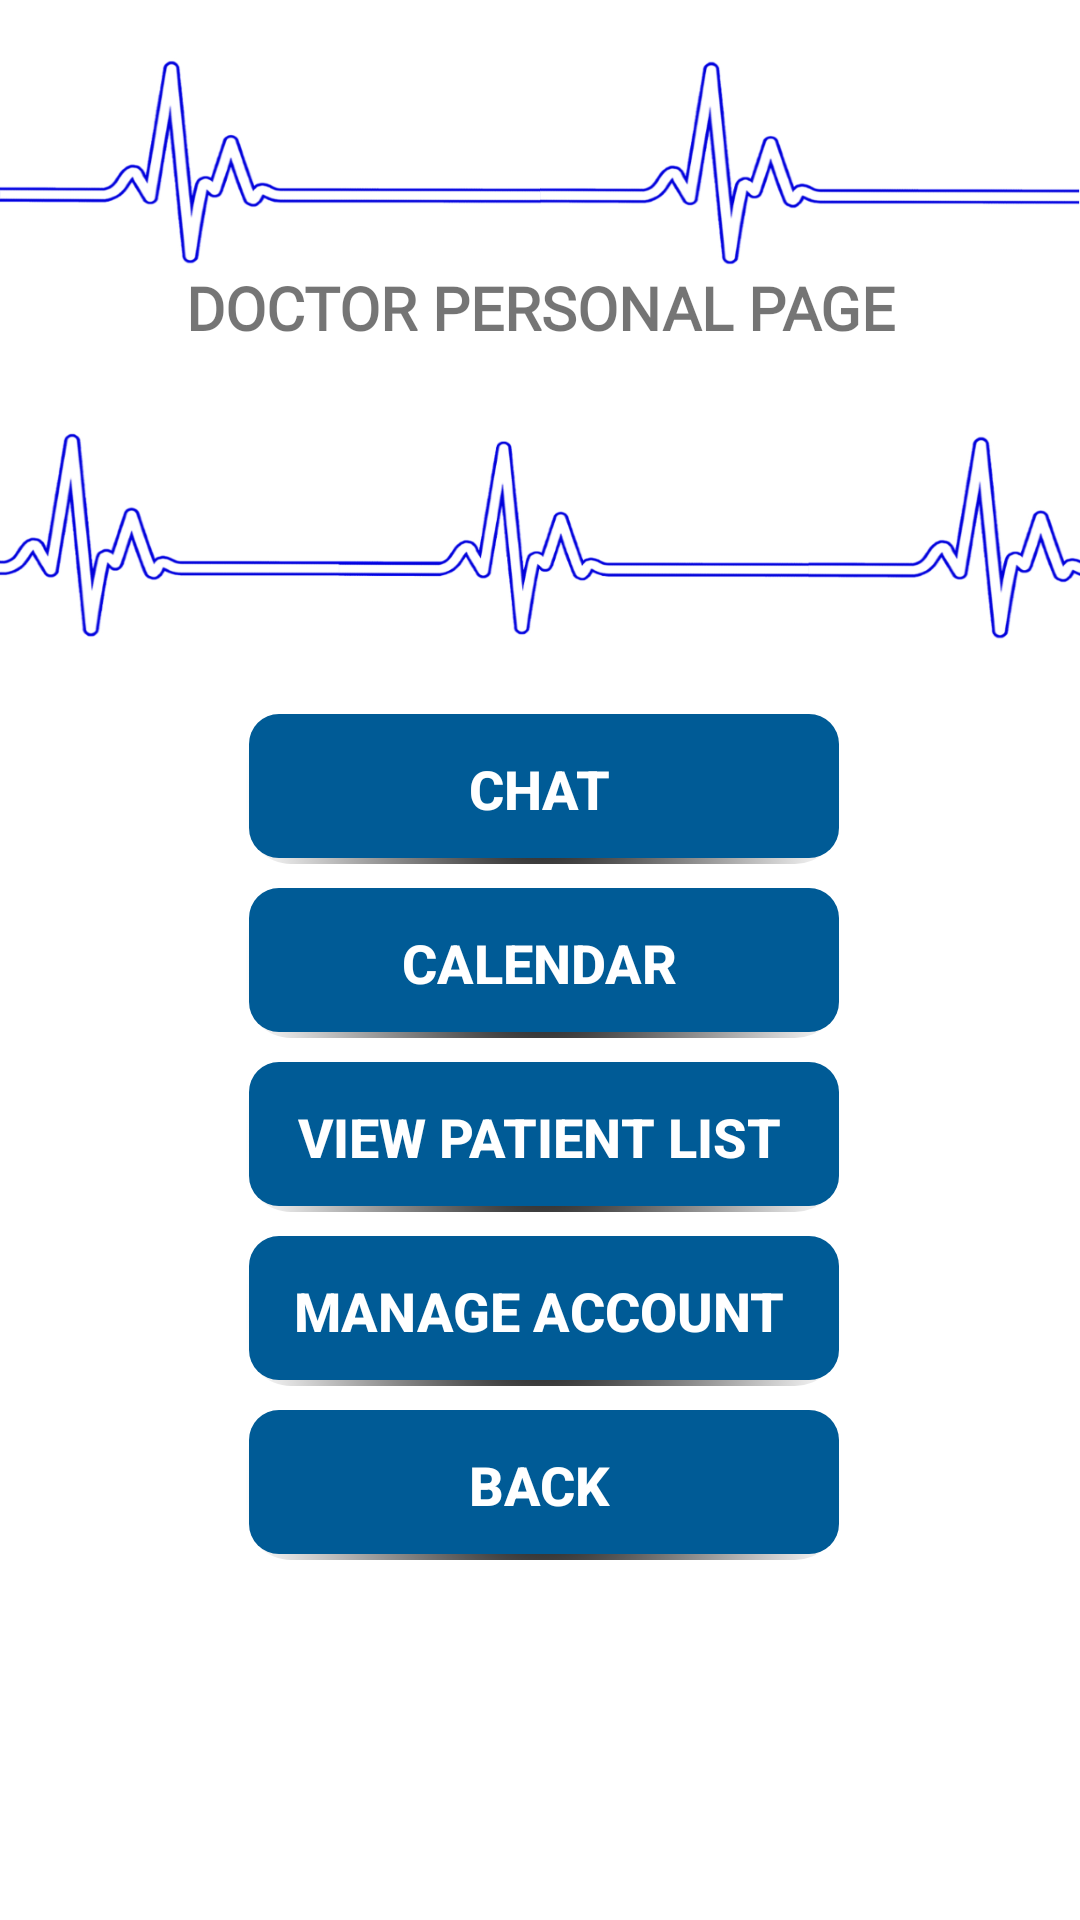

Write the Android layout XML for this screen, with the resource values it uses.
<!-- AndroidManifest.xml: application theme AppTheme -->
<!-- res/layout/activity_doctor_page.xml -->
<?xml version="1.0" encoding="utf-8"?>
<android.support.constraint.ConstraintLayout xmlns:android="http://schemas.android.com/apk/res/android"
    xmlns:app="http://schemas.android.com/apk/res-auto"
    xmlns:tools="http://schemas.android.com/tools"
    android:focusable="true"
    android:focusableInTouchMode="true"
    android:layout_width="match_parent"
    android:layout_height="match_parent"
    android:background="@drawable/a1_242"
    tools:context=".Activities.DoctorPageActivity">


    <TextView
        android:id="@+id/textView5"
        android:layout_width="0dp"
        android:layout_height="80dp"
        android:layout_marginStart="8dp"
        android:layout_marginTop="8dp"
        android:layout_marginEnd="8dp"
        android:layout_marginBottom="390dp"
        android:fontFamily="@font/prosto_one"
        android:text="@string/cevaaa1"
        android:textAlignment="center"
        android:textAllCaps="true"
        android:textColor="@color/common_google_signin_btn_text_dark_focused"
        android:textSize="20sp"
        android:textStyle="bold"
        app:layout_constraintBottom_toBottomOf="parent"
        app:layout_constraintEnd_toEndOf="parent"
        app:layout_constraintHorizontal_bias="0.0"
        app:layout_constraintStart_toStartOf="parent"
        app:layout_constraintTop_toTopOf="parent" />

    <Button
        android:id="@+id/bttnDoctorChat"
        android:layout_width="200dp"
        android:layout_height="50dp"
        android:layout_marginStart="16dp"
        android:layout_marginEnd="16dp"
        android:layout_marginBottom="8dp"
        android:background="@drawable/button_border"
        android:text="CHAT"
        android:textColor="#FFFF"
        android:textSize="18sp"
        android:textStyle="bold"
        app:layout_constraintBottom_toTopOf="@+id/bttnDoctorCalendar"
        app:layout_constraintEnd_toEndOf="parent"
        app:layout_constraintStart_toStartOf="parent" />

    <Button
        android:id="@+id/bttnDoctorCalendar"
        android:layout_width="200dp"
        android:layout_height="50dp"
        android:layout_marginStart="16dp"
        android:layout_marginEnd="16dp"
        android:layout_marginBottom="8dp"
        android:background="@drawable/button_border"
        android:text="CALENDAR"
        android:textColor="#FFFF"
        android:textSize="18sp"
        android:textStyle="bold"
        app:layout_constraintBottom_toTopOf="@+id/bttnPatientList"
        app:layout_constraintEnd_toEndOf="parent"
        app:layout_constraintStart_toStartOf="parent" />

    <Button
        android:id="@+id/bttnPatientList"
        android:layout_width="200dp"
        android:layout_height="50dp"
        android:layout_marginStart="16dp"
        android:layout_marginEnd="16dp"
        android:layout_marginBottom="8dp"
        android:background="@drawable/button_border"
        android:text="@string/ViewPatRes"
        android:textColor="#FFFF"
        android:textSize="18sp"
        android:textStyle="bold"
        app:layout_constraintBottom_toTopOf="@+id/bttnManageAccount"
        app:layout_constraintEnd_toEndOf="parent"
        app:layout_constraintStart_toStartOf="parent" />

    <Button
        android:id="@+id/bttnManageAccount"
        android:layout_width="200dp"
        android:layout_height="50dp"
        android:layout_marginStart="16dp"
        android:layout_marginEnd="16dp"
        android:layout_marginBottom="8dp"
        android:background="@drawable/button_border"
        android:text="@string/bttnManageAccount"
        android:textColor="#FFFF"
        android:textSize="18sp"
        android:textStyle="bold"
        app:layout_constraintBottom_toTopOf="@+id/bttnBack11"
        app:layout_constraintEnd_toEndOf="parent"
        app:layout_constraintStart_toStartOf="parent" />

    <Button
        android:id="@+id/bttnBack11"
        android:layout_width="200dp"
        android:layout_height="50dp"
        android:layout_marginStart="16dp"
        android:layout_marginEnd="16dp"
        android:layout_marginBottom="120dp"
        android:background="@drawable/button_border"
        android:text="@string/logBack"
        android:textColor="#FFFF"
        android:textSize="18sp"
        android:textStyle="bold"
        app:layout_constraintBottom_toBottomOf="parent"
        app:layout_constraintEnd_toEndOf="parent"
        app:layout_constraintStart_toStartOf="parent" />


</android.support.constraint.ConstraintLayout>
<!-- resources referenced by this layout -->
<resources>
  <!-- drawable a1_242: png bitmap (drawable, 177819 bytes) -->
  <!-- drawable button_border (drawable) -->
  <?xml version="1.0" encoding="utf-8"?>
  <selector xmlns:android="http://schemas.android.com/apk/res/android">
  <item>
      <layer-list>
          <item android:left="2dp" android:top="2dp">
              <shape>
                  <corners android:radius="15dp" />
                  <gradient
                      android:startColor="#FF000000"
                      android:endColor="#00000000"
  
                      android:gradientRadius="100dp"
                      android:type="radial"
                      />
                  <padding android:bottom="0.1dp" android:left="0dp" android:right="0.5dp" android:top="0dp" />
              </shape>
          </item>
          <item android:bottom="2dp" android:left="3dp">
              <shape>
  
                  <corners android:radius="1dp" />
                  <solid android:color="@color/colorPrimary" />
                  <corners android:radius="10dp"/>
                  <solid android:color="@color/colorPrimary" />
              </shape>
          </item>
      </layer-list>
  </item>
  
  </selector>
  <string name="ViewPatRes">View patient list</string>
  <string name="bttnManageAccount">Manage Account</string>
  <string name="cevaaa1">DOCTOR PERSONAL PAGE</string>
  <string name="logBack">BACK</string>
  <style name="AppTheme" parent="Theme.AppCompat.Light.NoActionBar">
          
          <item name="colorPrimary">@color/colorPrimary</item>
          <item name="colorPrimaryDark">@color/colorPrimaryDark</item>
          <item name="colorAccent">@color/colorAccent</item>
      </style>
  <color name="colorPrimary">#005b96</color>
  <color name="colorPrimaryDark">#00574b</color>
  <color name="colorAccent">#011f4b</color>
</resources>
